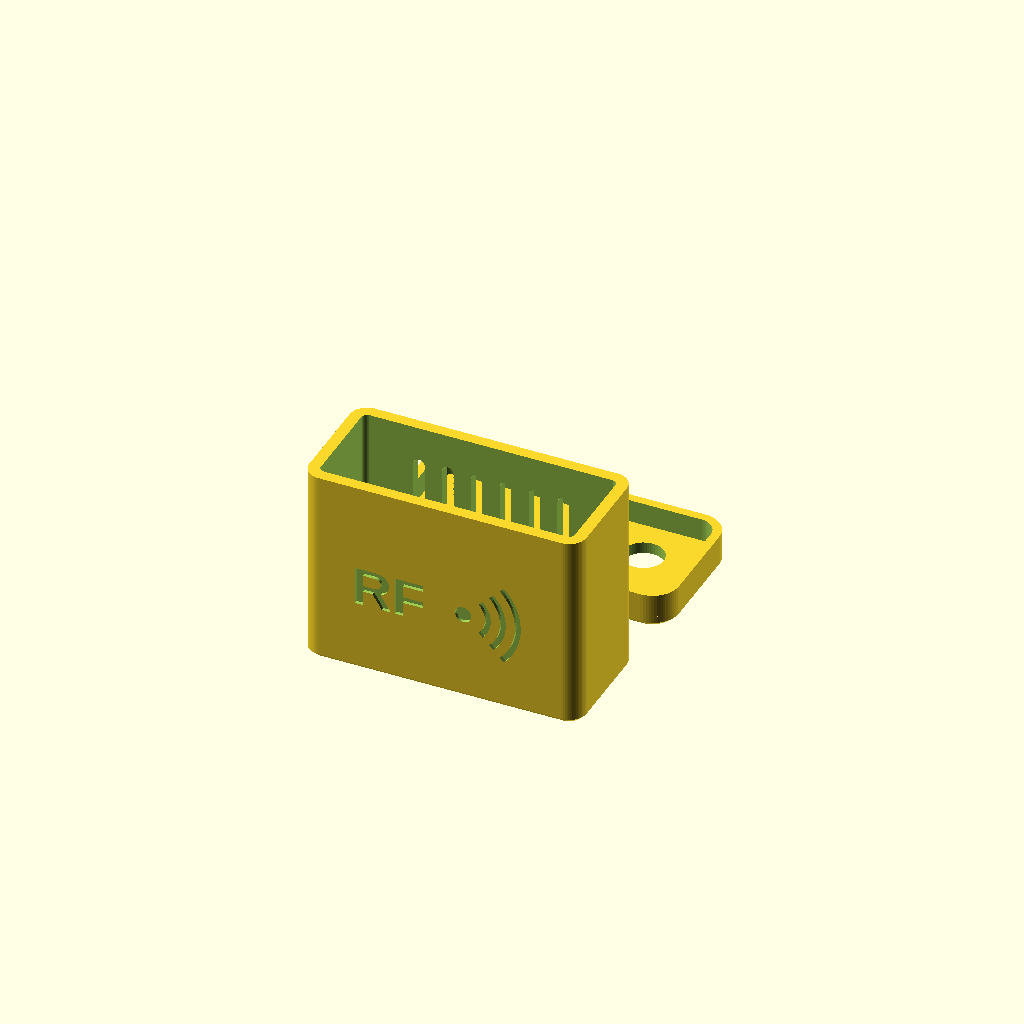
Cell 1 — every parameter at its default value.
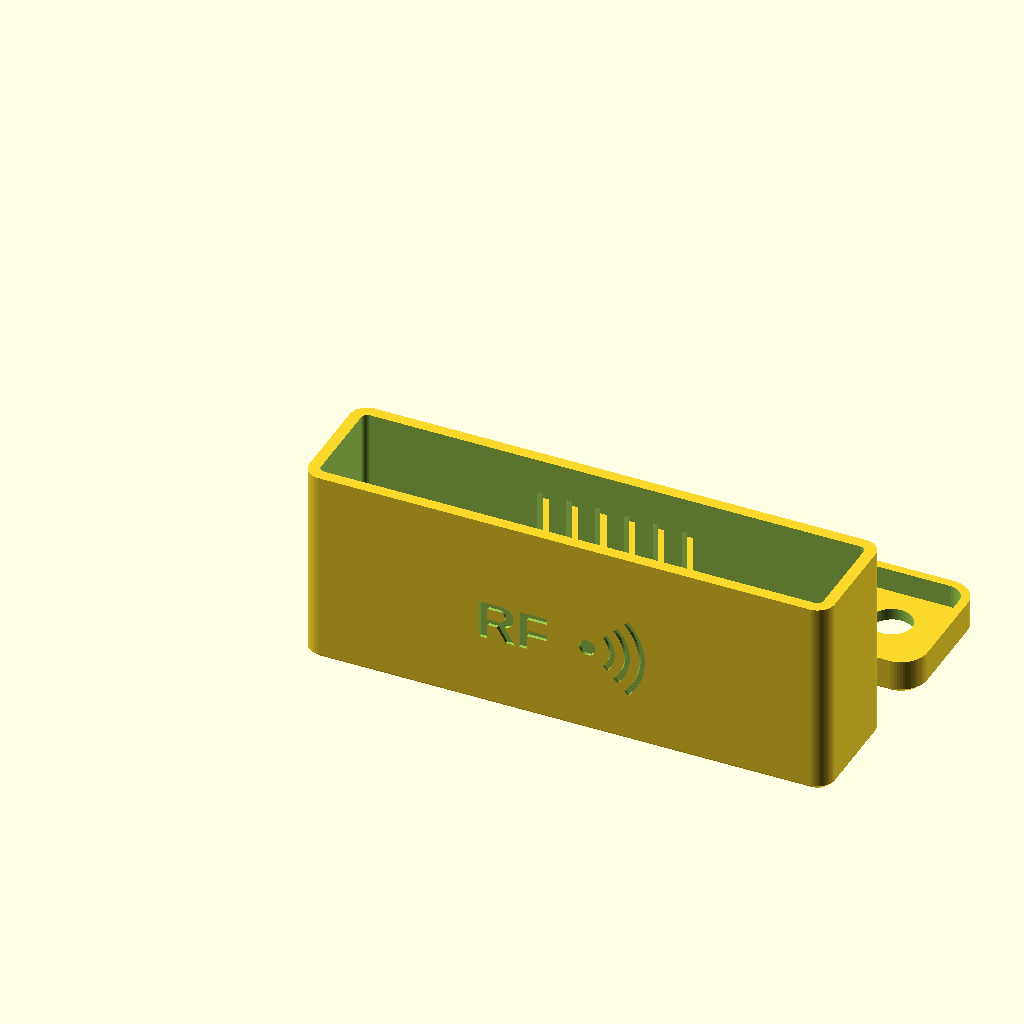
Cell 2: the same model with conj_x = 86.
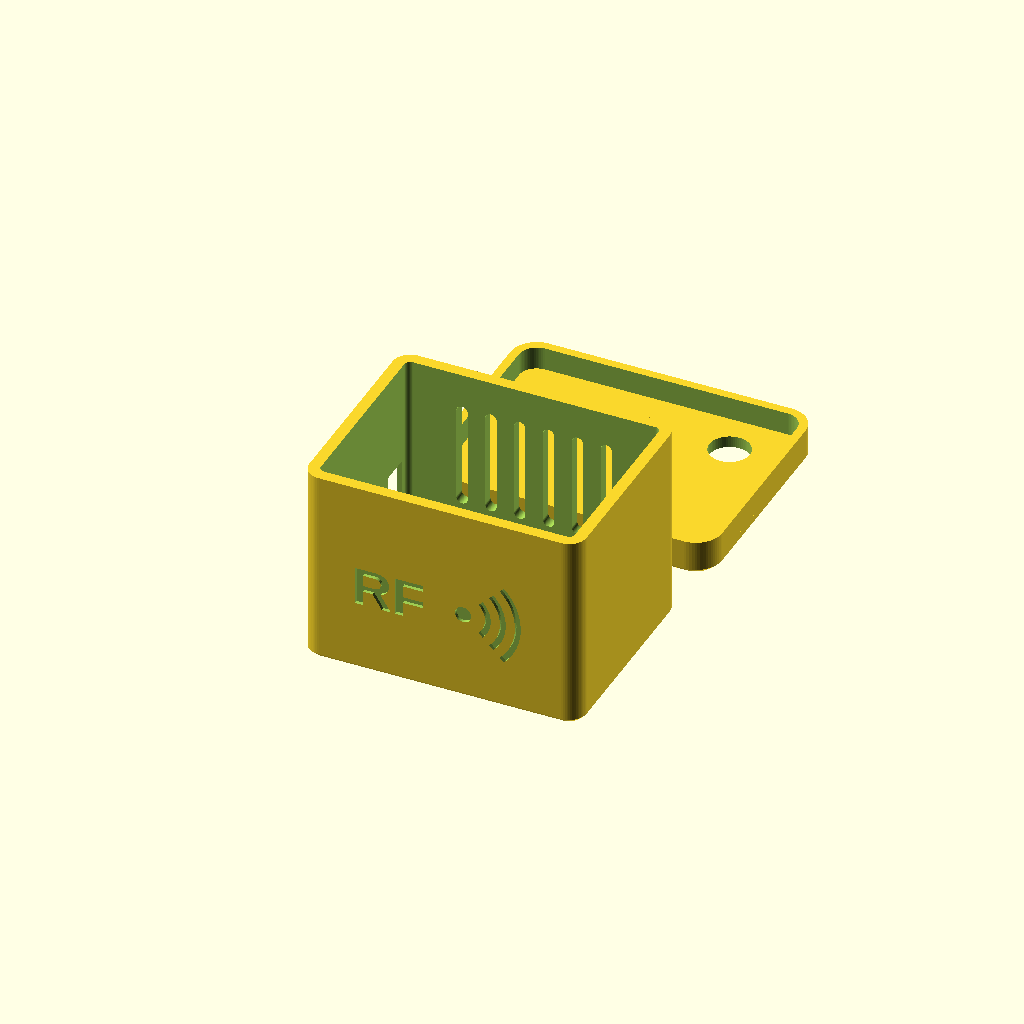
Cell 3: the same model with conj_y = 32.
One fixed orthographic camera (rotation 55°, 0°, 25°; colour scheme Cornfield) for every cell.
OpenSCAD source file hardware/caja-v2/caja_rf_pequeno.scad:
// =====================================================================
//  Caja RF pequeño (placa v2 D: ESP32-C3 SuperMini + CC1101 + 100 uF)
//  Caja baja de una pieza abierta por arriba + tapa superior.
//  La tapa lleva el orificio del SMA: la tuerca de la antena aprieta el
//  módulo contra la tapa y, a la vez, cierra la caja.
//
//  Ejes: X de izquierda a derecha, Y de delante (0) hacia el fondo,
//        Z de abajo arriba. Medidas en mm.
//  Uso: part = "caja" | "tapa" | "ambas" | "montaje"
// =====================================================================

part = "ambas";

/* ---------- conjunto medido (placa + módulos + condensador) ---------- */
conj_x = 43;          // largo
conj_y = 16;          // fondo
conj_z = 32;          // alto: del apoyo en el suelo a la base de la rosca del SMA
holgura = 0.5;        // por lado, en largo y fondo (v3: vuelta a 0,5; con 1,75 el conjunto bailaba)
holgura_z = 0.5;      // encima del conjunto (no cambia: la rosca del SMA tiene que asomar)

/* ---------- USB-C (lado corto izquierdo, en vertical) ---------- */
usb_z_centro = 9;     // altura del centro sobre el apoyo del conjunto (v3: +3 mm, antes 6)
usb_desde_fondo = 4;  // centro, medido desde el fondo del conjunto
usb_paso_alto = 11;   // hueco que atraviesa la pared (v3: más grande, antes 9,6)
usb_paso_ancho = 5.0; // (v3: antes 4,0)
usb_rebaje_alto = 14;    // rebaje exterior para la funda del cable (v3: antes 12,5)
usb_rebaje_ancho = 8.0;  // (v3: antes 7,0)
usb_pared_restante = 0.8; // pared que queda en el fondo del rebaje

/* ---------- antena (sale por la tapa) ---------- */
ant_d = 7;            // orificio para la rosca SMA (1/4")
ant_desde_dcha = 7;   // centro, desde el lado derecho del conjunto (v2: 2 mm más a la izquierda)
ant_desde_frente = 5; // centro, desde el frente del conjunto
ant_largo = 47;       // solo para la vista "montaje"

/* ---------- caja ---------- */
pared = 2;
suelo = 2;
radio = 3;            // esquinas verticales
chaflan = 0.8;        // borde inferior de la caja y superior de la tapa
tapa_grosor = 2;
falda_alto = 4;       // v3: la tapa abraza la caja POR FUERA (antes labio interior); alto que baja por la pared
falda_pared = 1.5;    // grosor de la falda exterior de la tapa
ajuste = 0.05;        // holgura de la tapa sobre la pared exterior (v4: con 0,15 por fuera iba algo floja)

/* ---------- detalles ---------- */
ventilacion = true;   // ranuras en la pared del fondo
icono = true;         // onda y "RF" grabados en el frente
pies = true;          // rebajes para 4 pies de goma
pie_d = 8.5;
pie_prof = 1;
grabado = 0.6;

$fn = 64;

/* ---------- medidas derivadas ---------- */
int_x = conj_x + 2 * holgura;
int_y = conj_y + 2 * holgura;
int_z = conj_z + holgura_z;                 // del suelo interior a la cara de abajo de la tapa
ext_x = int_x + 2 * pared;
ext_y = int_y + 2 * pared;
caja_z = suelo + int_z;

usb_y = pared + holgura + conj_y - usb_desde_fondo;   // desde el frente exterior
usb_z = suelo + usb_z_centro;
ant_x = pared + holgura + conj_x - ant_desde_dcha;
ant_y = pared + holgura + ant_desde_frente;

echo(str("Caja exterior: ", ext_x, " x ", ext_y, " x ", caja_z + tapa_grosor, " mm (con tapa)"));

/* ---------- utilidades ---------- */
module rect_redondo(x, y, h, r) {
    r2 = max(r, 0.01);
    hull() for (i = [r2, x - r2], j = [r2, y - r2])
        translate([i, j, 0]) cylinder(r = r2, h = h);
}

// rectángulo redondeado con chaflán abajo (abajo = true) o arriba
module bloque(x, y, h, r, c, abajo = true) {
    hull() for (i = [r, x - r], j = [r, y - r]) translate([i, j, 0]) {
        if (abajo) {
            cylinder(r1 = r - c, r2 = r, h = c);
            translate([0, 0, c]) cylinder(r = r, h = h - c);
        } else {
            cylinder(r = r, h = h - c);
            translate([0, 0, h - c]) cylinder(r1 = r, r2 = r - c, h = c);
        }
    }
}

module ranura(largo, ancho, alto) {   // ranura de extremos redondos, en vertical (Z)
    hull() {
        translate([0, 0, ancho / 2]) rotate([90, 0, 0]) cylinder(d = ancho, h = alto, center = true);
        translate([0, 0, largo - ancho / 2]) rotate([90, 0, 0]) cylinder(d = ancho, h = alto, center = true);
    }
}

/* ---------- caja ---------- */
module caja() {
    difference() {
        bloque(ext_x, ext_y, caja_z, radio, chaflan, abajo = true);
        // hueco interior
        translate([pared, pared, suelo]) rect_redondo(int_x, int_y, int_z + 1, radio - pared);
        // USB: paso por la pared y rebaje exterior con chaflán
        translate([-1, usb_y - usb_paso_ancho / 2, usb_z - usb_paso_alto / 2])
            cube([pared + 2, usb_paso_ancho, usb_paso_alto]);
        hull() {
            translate([-1, usb_y - usb_rebaje_ancho / 2 - 0.6, usb_z - usb_rebaje_alto / 2 - 0.6])
                cube([1.01, usb_rebaje_ancho + 1.2, usb_rebaje_alto + 1.2]);
            translate([pared - usb_pared_restante - 0.01, usb_y - usb_rebaje_ancho / 2, usb_z - usb_rebaje_alto / 2])
                cube([0.01, usb_rebaje_ancho, usb_rebaje_alto]);
        }
        // ventilación en el fondo
        if (ventilacion)
            for (i = [0 : 5]) translate([ext_x / 2 - 12.5 + i * 5, ext_y - pared / 2, suelo + 8])
                ranura(int_z - 14, 2, pared + 2);
        // onda y "RF" grabados en el frente
        if (icono) translate([ext_x / 2, grabado - 0.01, caja_z / 2]) rotate([90, 0, 0]) frente();
        // pies
        if (pies) for (i = [pie_d / 2 + 2.5, ext_x - pie_d / 2 - 2.5], j = [pie_d / 2 + 2.5, ext_y - pie_d / 2 - 2.5])
            translate([i, j, -0.01]) cylinder(d = pie_d, h = pie_prof + 0.01);
    }
}

module frente() {   // relieve en el plano XY, se graba en la cara frontal
    linear_extrude(grabado + 0.02) {
        translate([-9, -1.5]) text("RF", size = 7, font = "Liberation Sans:style=Bold", halign = "center", valign = "center");
        for (k = [1 : 3]) translate([4, -1.5])
            intersection() {   // arcos de onda de -45 a 45 grados
                difference() {
                    circle(r = 2.2 + k * 2.6);
                    circle(r = 2.2 + k * 2.6 - 1);
                }
                polygon([[0, 0], [20, 20], [20, -20]]);
            }
        translate([4, -1.5]) circle(r = 1.4);
    }
}

/* ---------- tapa (abraza la caja por fuera) ---------- */
module tapa() {
    o = ajuste + falda_pared;        // lo que sobresale la tapa por cada lado
    px = ext_x + 2 * o;              // plato de la tapa
    py = ext_y + 2 * o;
    difference() {
        union() {
            // plato superior
            translate([-o, -o, 0]) bloque(px, py, tapa_grosor, radio + o, chaflan, abajo = false);
            // falda exterior que abraza las paredes de la caja
            translate([-o, -o, -falda_alto])
                difference() {
                    rect_redondo(px, py, falda_alto, radio + o);
                    translate([falda_pared, falda_pared, -1])
                        rect_redondo(px - 2 * falda_pared, py - 2 * falda_pared, falda_alto + 2, radio + ajuste);
                }
        }
        // orificio del SMA
        translate([ant_x, ant_y, -falda_alto - 1]) cylinder(d = ant_d, h = falda_alto + tapa_grosor + 2);
    }
}

/* ---------- conjunto aproximado (solo para la vista "montaje") ---------- */
module conjunto() {
    color("seagreen", 0.5) translate([pared + holgura, pared + holgura, suelo]) cube([conj_x, conj_y, conj_z]);
    color("dimgray") translate([ant_x, ant_y, caja_z]) cylinder(d = 6.35, h = tapa_grosor + 8);
    color("black") translate([ant_x, ant_y, caja_z + tapa_grosor + 8]) cylinder(d1 = 7, d2 = 5, h = ant_largo);
}

/* ---------- salida ---------- */
if (part == "caja") caja();
if (part == "tapa") translate([0, ext_y, tapa_grosor]) rotate([180, 0, 0]) tapa();   // boca abajo para imprimir
if (part == "ambas") {
    caja();
    translate([0, 2 * ext_y + 10, tapa_grosor]) rotate([180, 0, 0]) tapa();
}
if (part == "montaje") {
    caja();
    translate([0, 0, caja_z]) tapa();
    conjunto();
}
Parameter table extracted from the source (name, type, default, range or options):
part: string, default "ambas"
conj_x: number, default 43
conj_y: number, default 16
conj_z: number, default 32
holgura: number, default 0.5
holgura_z: number, default 0.5
usb_z_centro: number, default 9
usb_desde_fondo: number, default 4
usb_paso_alto: number, default 11
usb_paso_ancho: number, default 5
usb_rebaje_alto: number, default 14
usb_rebaje_ancho: number, default 8
usb_pared_restante: number, default 0.8
ant_d: number, default 7
ant_desde_dcha: number, default 7
ant_desde_frente: number, default 5
ant_largo: number, default 47
pared: number, default 2
suelo: number, default 2
radio: number, default 3
chaflan: number, default 0.8
tapa_grosor: number, default 2
falda_alto: number, default 4
falda_pared: number, default 1.5
ajuste: number, default 0.05
ventilacion: bool, default true
icono: bool, default true
pies: bool, default true
pie_d: number, default 8.5
pie_prof: number, default 1
grabado: number, default 0.6
